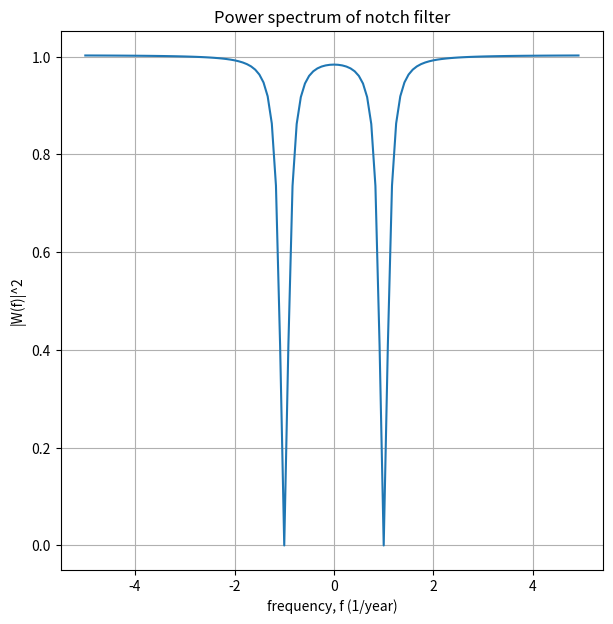

Write Python code to recreate this figure. (Note: this script raises an exception after producing the figure.)
import numpy as np
import matplotlib.pyplot as plt
import cmath

def part1_2():

    f0 = 1
    fs = 12
    M = 1.056
    EPS = 0.053783

    dt = 1/12
    # TODO: redefine f vector
    f = np.arange(-5,5,dt)
    w = 2 * cmath.pi * f
    z = np.exp(-1j * w * dt)
    q = cmath.exp(-1j * 2 * cmath.pi * f0 / fs)
    p  = (1 + EPS) * q

    W = M * ( (z - q) * (z - q.conjugate()) )  / ( (z - p) * (z - p.conjugate()) )
    amplitude = W * np.conjugate(W)

    fig = plt.figure(figsize=(7,7))
    plt.grid(1)
    plt.plot(f, amplitude)
    plt.xlabel("frequency, f (1/year)")
    plt.ylabel("|W(f)|^2")
    plt.title("Power spectrum of notch filter")
    plt.savefig("figures/part1_2.png")

def part1_2_for_part2(f_axis):

    f0 = 1
    fs = 12
    M = 1.056
    EPS = 0.053783

    dt = 1/12
    # TODO: redefine f vector
    f = f_axis
    w = 2 * cmath.pi * f
    z = np.exp(-1j * w * dt)
    q = cmath.exp(-1j * 2 * cmath.pi * f0 / fs)
    p  = (1 + EPS) * q

    W = M * ( (z - q) * (z - q.conjugate()) )  / ( (z - p) * (z - p.conjugate()) )
    amplitude = W * np.conjugate(W)

    return(amplitude)
######################################################################################################################################
######################################################################################################################################

part1_2()